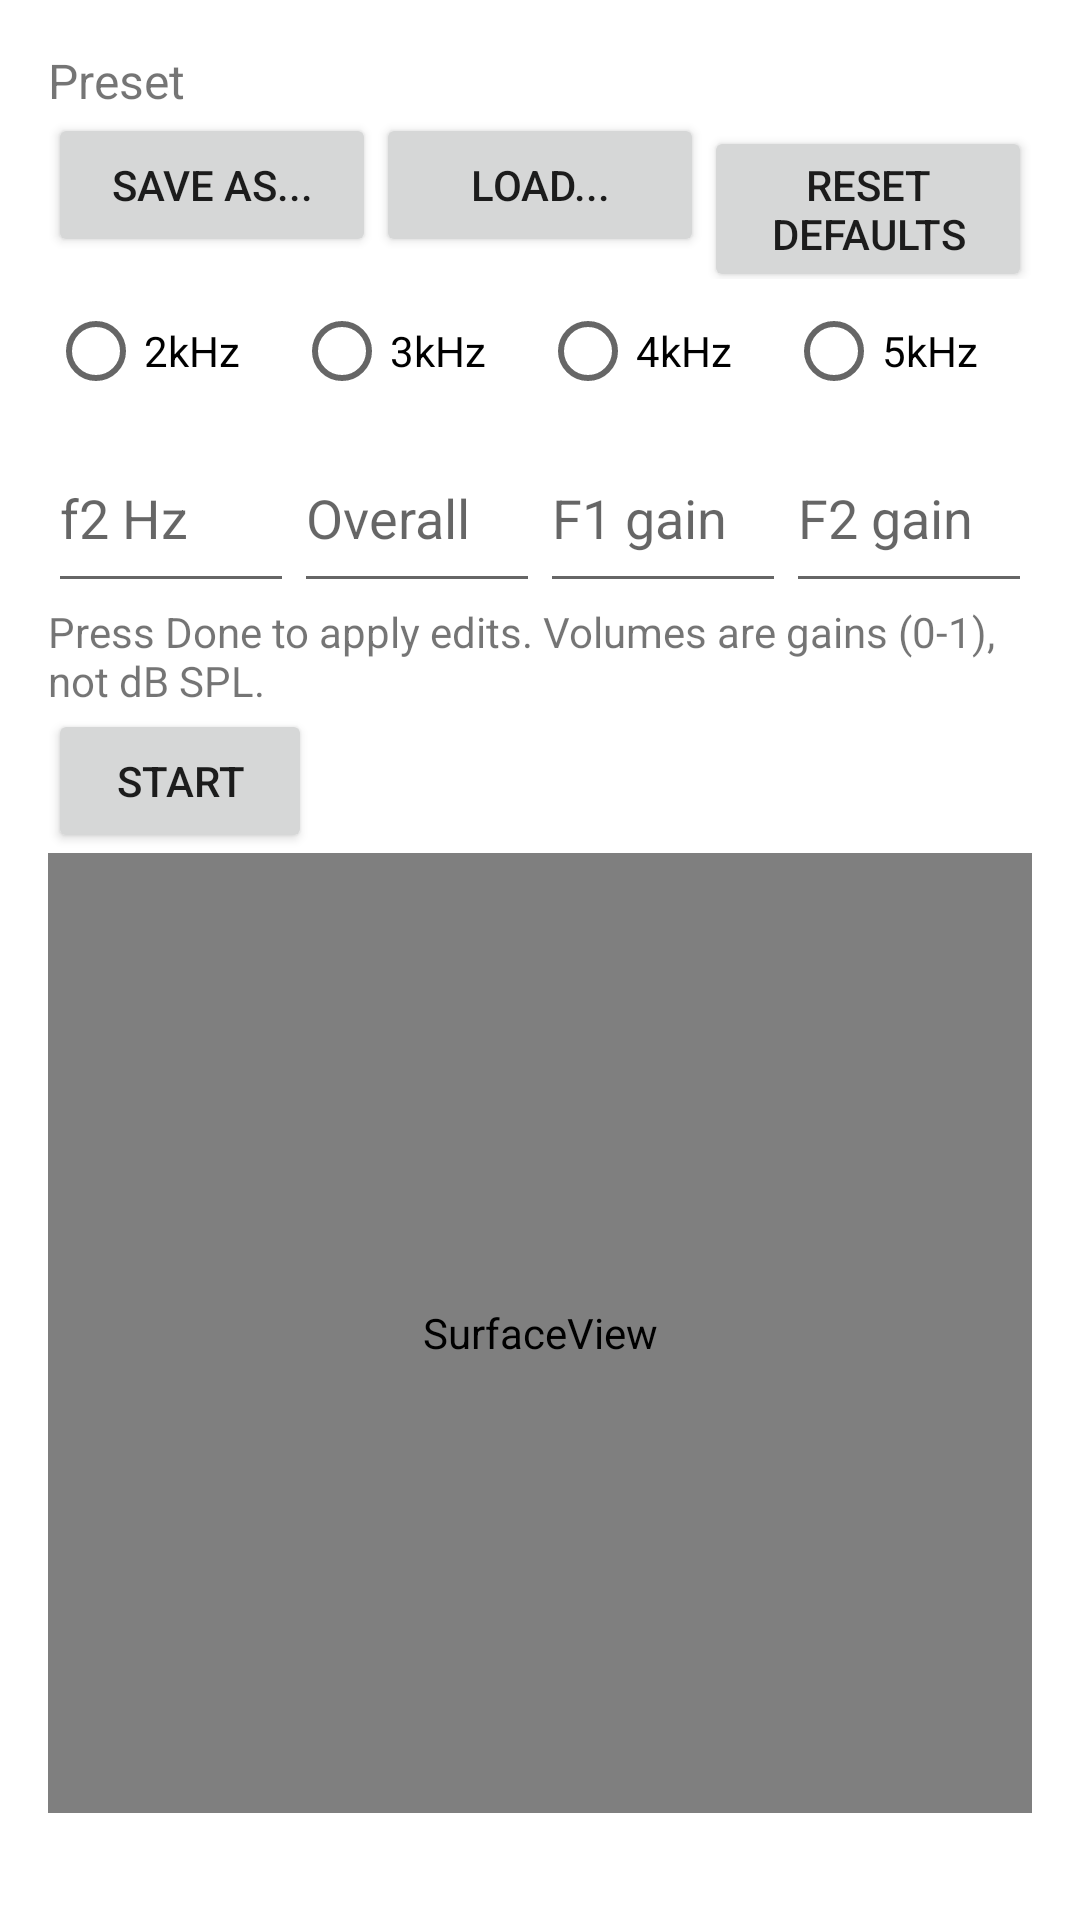

The Android layout XML behind this screen, and the referenced resources:
<!-- AndroidManifest.xml: application theme AppTheme -->
<!-- res/layout/probe_check.xml -->
<?xml version="1.0" encoding="utf-8"?>
<ScrollView xmlns:android="http://schemas.android.com/apk/res/android"
    android:id="@+id/ScrollView01"
    android:layout_width="match_parent"
    android:layout_height="match_parent"
    android:fillViewport="true"
    android:scrollbars="none">

    <LinearLayout
        android:layout_width="match_parent"
        android:layout_height="wrap_content"
        android:orientation="vertical"
        android:padding="16dp">

        <TextView
            android:id="@+id/profileStatus"
            android:layout_width="match_parent"
            android:layout_height="wrap_content"
            android:text="Preset"
            android:textSize="16sp" />

        <LinearLayout
            android:layout_width="match_parent"
            android:layout_height="wrap_content"
            android:orientation="horizontal">

            <Button
                android:id="@+id/profileSave"
                android:layout_width="0dp"
                android:layout_height="wrap_content"
                android:layout_weight="1"
                android:text="Save as..." />

            <Button
                android:id="@+id/profileLoad"
                android:layout_width="0dp"
                android:layout_height="wrap_content"
                android:layout_weight="1"
                android:text="Load..." />

            <Button
                android:id="@+id/profileReset"
                android:layout_width="0dp"
                android:layout_height="wrap_content"
                android:layout_weight="1"
                android:text="Reset defaults" />
        </LinearLayout>

        <RadioGroup
            android:id="@+id/idRadioGroup"
            android:layout_width="match_parent"
            android:layout_height="wrap_content"
            android:orientation="horizontal">

            <RadioButton
                android:id="@+id/khz2"
                android:layout_width="0dp"
                android:layout_height="wrap_content"
                android:layout_weight="1"
                android:text="2kHz" />
            <RadioButton
                android:id="@+id/khz3"
                android:layout_width="0dp"
                android:layout_height="wrap_content"
                android:layout_weight="1"
                android:text="3kHz" />
            <RadioButton
                android:id="@+id/khz4"
                android:layout_width="0dp"
                android:layout_height="wrap_content"
                android:layout_weight="1"
                android:text="4kHz" />
            <RadioButton
                android:id="@+id/khz5"
                android:layout_width="0dp"
                android:layout_height="wrap_content"
                android:layout_weight="1"
                android:text="5kHz" />
        </RadioGroup>

        <LinearLayout
            android:layout_width="match_parent"
            android:layout_height="wrap_content"
            android:orientation="horizontal">

            <EditText
                android:id="@+id/f2Value"
                android:layout_width="0dp"
                android:layout_height="60dp"
                android:layout_weight="1"
                android:imeOptions="actionDone"
                android:inputType="number"
                android:hint="f2 Hz" />
            <EditText
                android:id="@+id/volumeValue"
                android:layout_width="0dp"
                android:layout_height="60dp"
                android:layout_weight="1"
                android:imeOptions="actionDone"
                android:inputType="numberDecimal"
                android:hint="Overall" />
            <EditText
                android:id="@+id/volumeF1v"
                android:layout_width="0dp"
                android:layout_height="60dp"
                android:layout_weight="1"
                android:imeOptions="actionDone"
                android:inputType="numberDecimal"
                android:hint="F1 gain" />
            <EditText
                android:id="@+id/volumeF2v"
                android:layout_width="0dp"
                android:layout_height="60dp"
                android:layout_weight="1"
                android:imeOptions="actionDone"
                android:inputType="numberDecimal"
                android:hint="F2 gain" />
        </LinearLayout>

        <TextView
            android:layout_width="match_parent"
            android:layout_height="wrap_content"
            android:text="Press Done to apply edits. Volumes are gains (0-1), not dB SPL." />

        <Button
            android:id="@+id/buttonDraw"
            android:layout_width="wrap_content"
            android:layout_height="wrap_content"
            android:text="Start" />

        <SurfaceView
            android:id="@+id/surfaceView"
            android:layout_width="match_parent"
            android:layout_height="320dp" />
    </LinearLayout>
</ScrollView>
<!-- resources referenced by this layout -->
<resources>
  <style name="AppTheme" parent="Theme.MaterialComponents.Light.DarkActionBar">
          
          <item name="colorPrimary">@color/colorPrimary</item>
          <item name="colorPrimaryDark">@color/colorPrimaryDark</item>
          <item name="colorAccent">@color/colorAccent</item>
      </style>
  <color name="colorPrimary">#2395f3</color>
  <color name="colorPrimaryDark">#1c76d3</color>
  <color name="colorAccent">#D81B60</color>
</resources>
